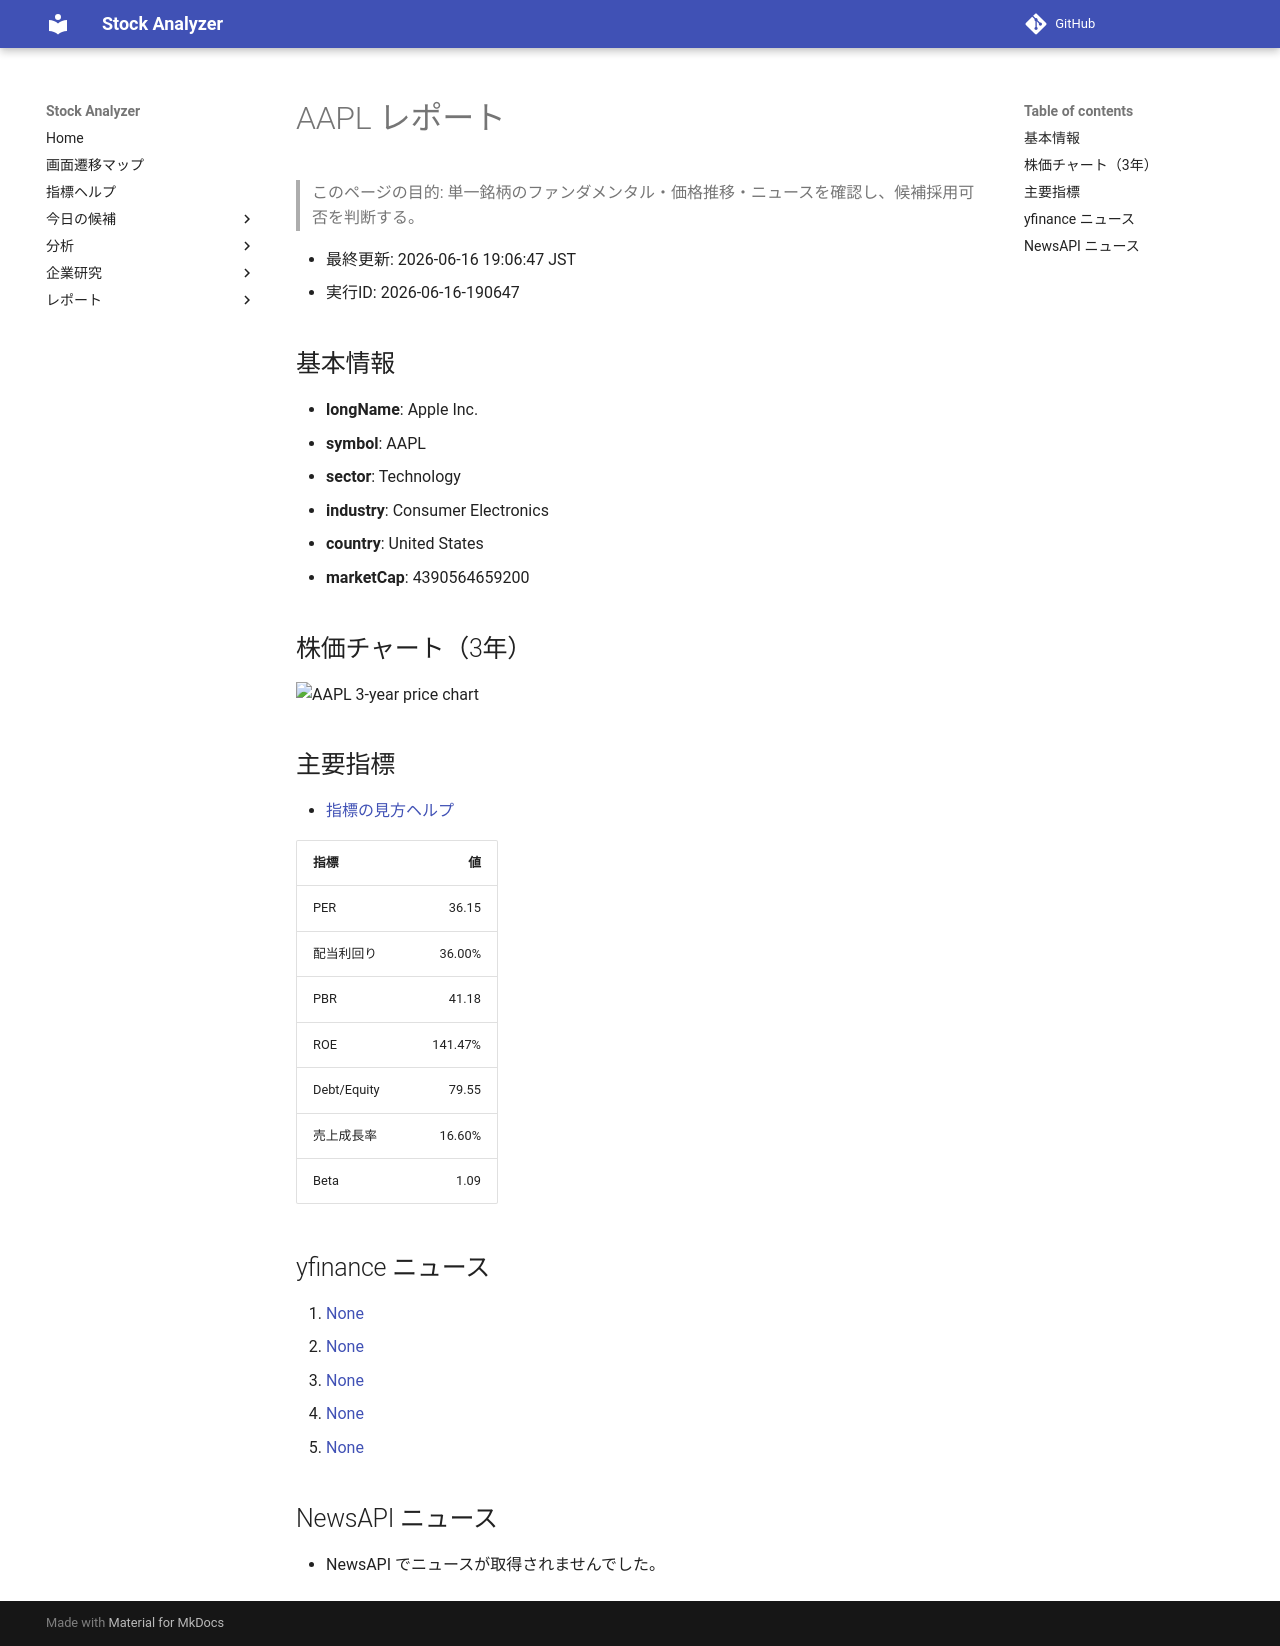

repository: Yumi-note/Making-APP · page: reports/2026-06-16/190647/AAPL/index.html · generator: mkdocs

# AAPL レポート

> このページの目的: 単一銘柄のファンダメンタル・価格推移・ニュースを確認し、候補採用可否を判断する。

- 最終更新: 2026-06-16 19:06:47 JST
- 実行ID: 2026-06-16-190647

## 基本情報

- **longName**: Apple Inc.
- **symbol**: AAPL
- **sector**: Technology
- **industry**: Consumer Electronics
- **country**: United States
- **marketCap**: 4390564659200

## 株価チャート（3年）

![AAPL 3-year price chart](AAPL_3y.png)

## 主要指標

- [指標の見方ヘルプ](../../../../indicators.md)

| 指標 | 値 |
|---|---:|
| PER | 36.15 |
| 配当利回り | 36.00% |
| PBR | 41.18 |
| ROE | 141.47% |
| Debt/Equity | 79.55 |
| 売上成長率 | 16.60% |
| Beta | 1.09 |

## yfinance ニュース

1. [None](None)
2. [None](None)
3. [None](None)
4. [None](None)
5. [None](None)

## NewsAPI ニュース

- NewsAPI でニュースが取得されませんでした。
